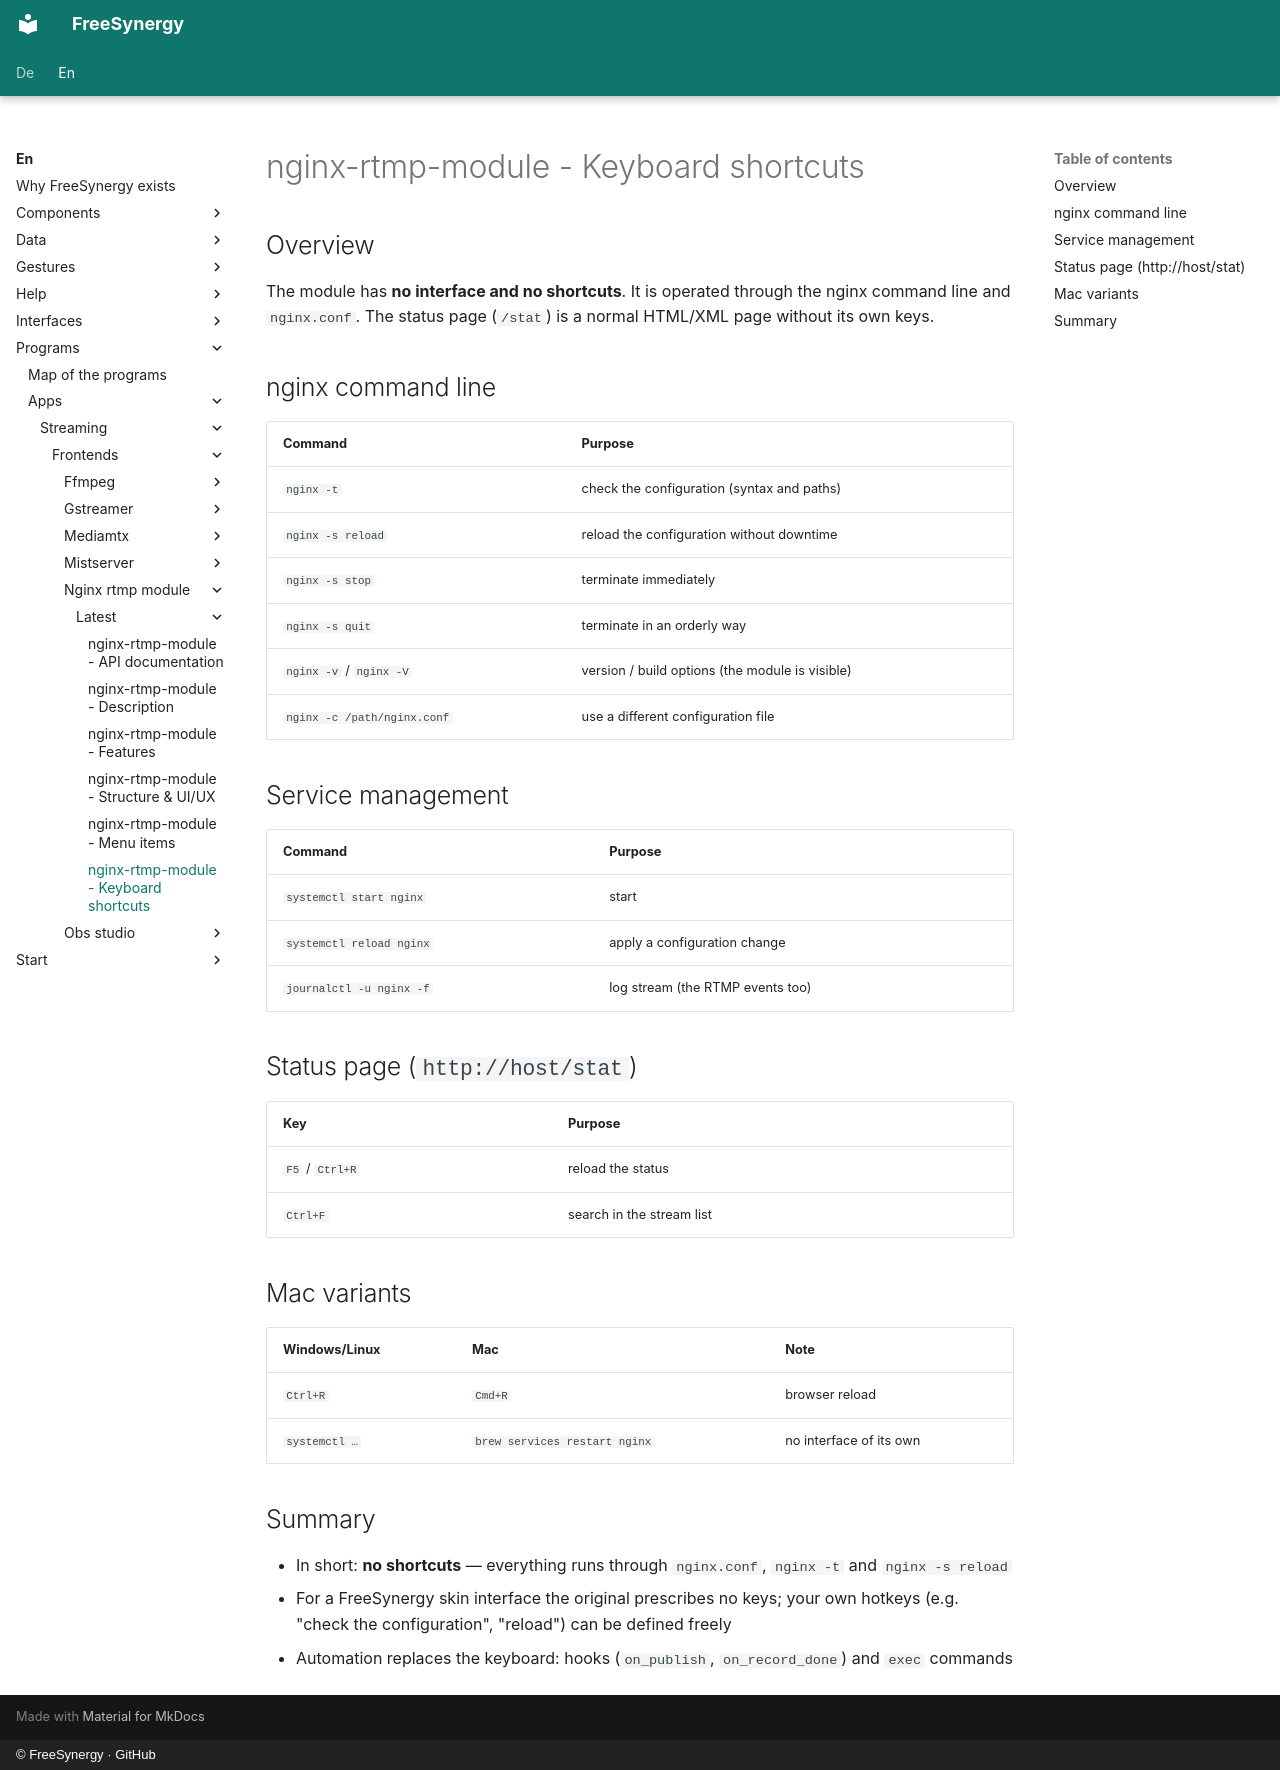

repository: FreeSynergy/fs-documentation · page: en/programs/apps/streaming/frontends/nginx-rtmp-module/latest/shortcuts/index.html · generator: mkdocs · copyright: © FreeSynergy · GitHub

# nginx-rtmp-module - Keyboard shortcuts

## Overview

The module has **no interface and no shortcuts**. It is operated through the nginx command line and `nginx.conf`. The status page (`/stat`) is a normal HTML/XML page without its own keys.

## nginx command line

| Command | Purpose |
|---------|---------|
| `nginx -t` | check the configuration (syntax and paths) |
| `nginx -s reload` | reload the configuration without downtime |
| `nginx -s stop` | terminate immediately |
| `nginx -s quit` | terminate in an orderly way |
| `nginx -v` / `nginx -V` | version / build options (the module is visible) |
| `nginx -c /path/nginx.conf` | use a different configuration file |

## Service management

| Command | Purpose |
|---------|---------|
| `systemctl start nginx` | start |
| `systemctl reload nginx` | apply a configuration change |
| `journalctl -u nginx -f` | log stream (the RTMP events too) |

## Status page (`http://host/stat`)

| Key | Purpose |
|-----|---------|
| `F5` / `Ctrl+R` | reload the status |
| `Ctrl+F` | search in the stream list |

## Mac variants

| Windows/Linux | Mac | Note |
|---------------|-----|------|
| `Ctrl+R` | `Cmd+R` | browser reload |
| `systemctl …` | `brew services restart nginx` | no interface of its own |

## Summary

- In short: **no shortcuts** — everything runs through `nginx.conf`, `nginx -t` and `nginx -s reload`
- For a FreeSynergy skin interface the original prescribes no keys; your own hotkeys (e.g. "check the configuration", "reload") can be defined freely
- Automation replaces the keyboard: hooks (`on_publish`, `on_record_done`) and `exec` commands
